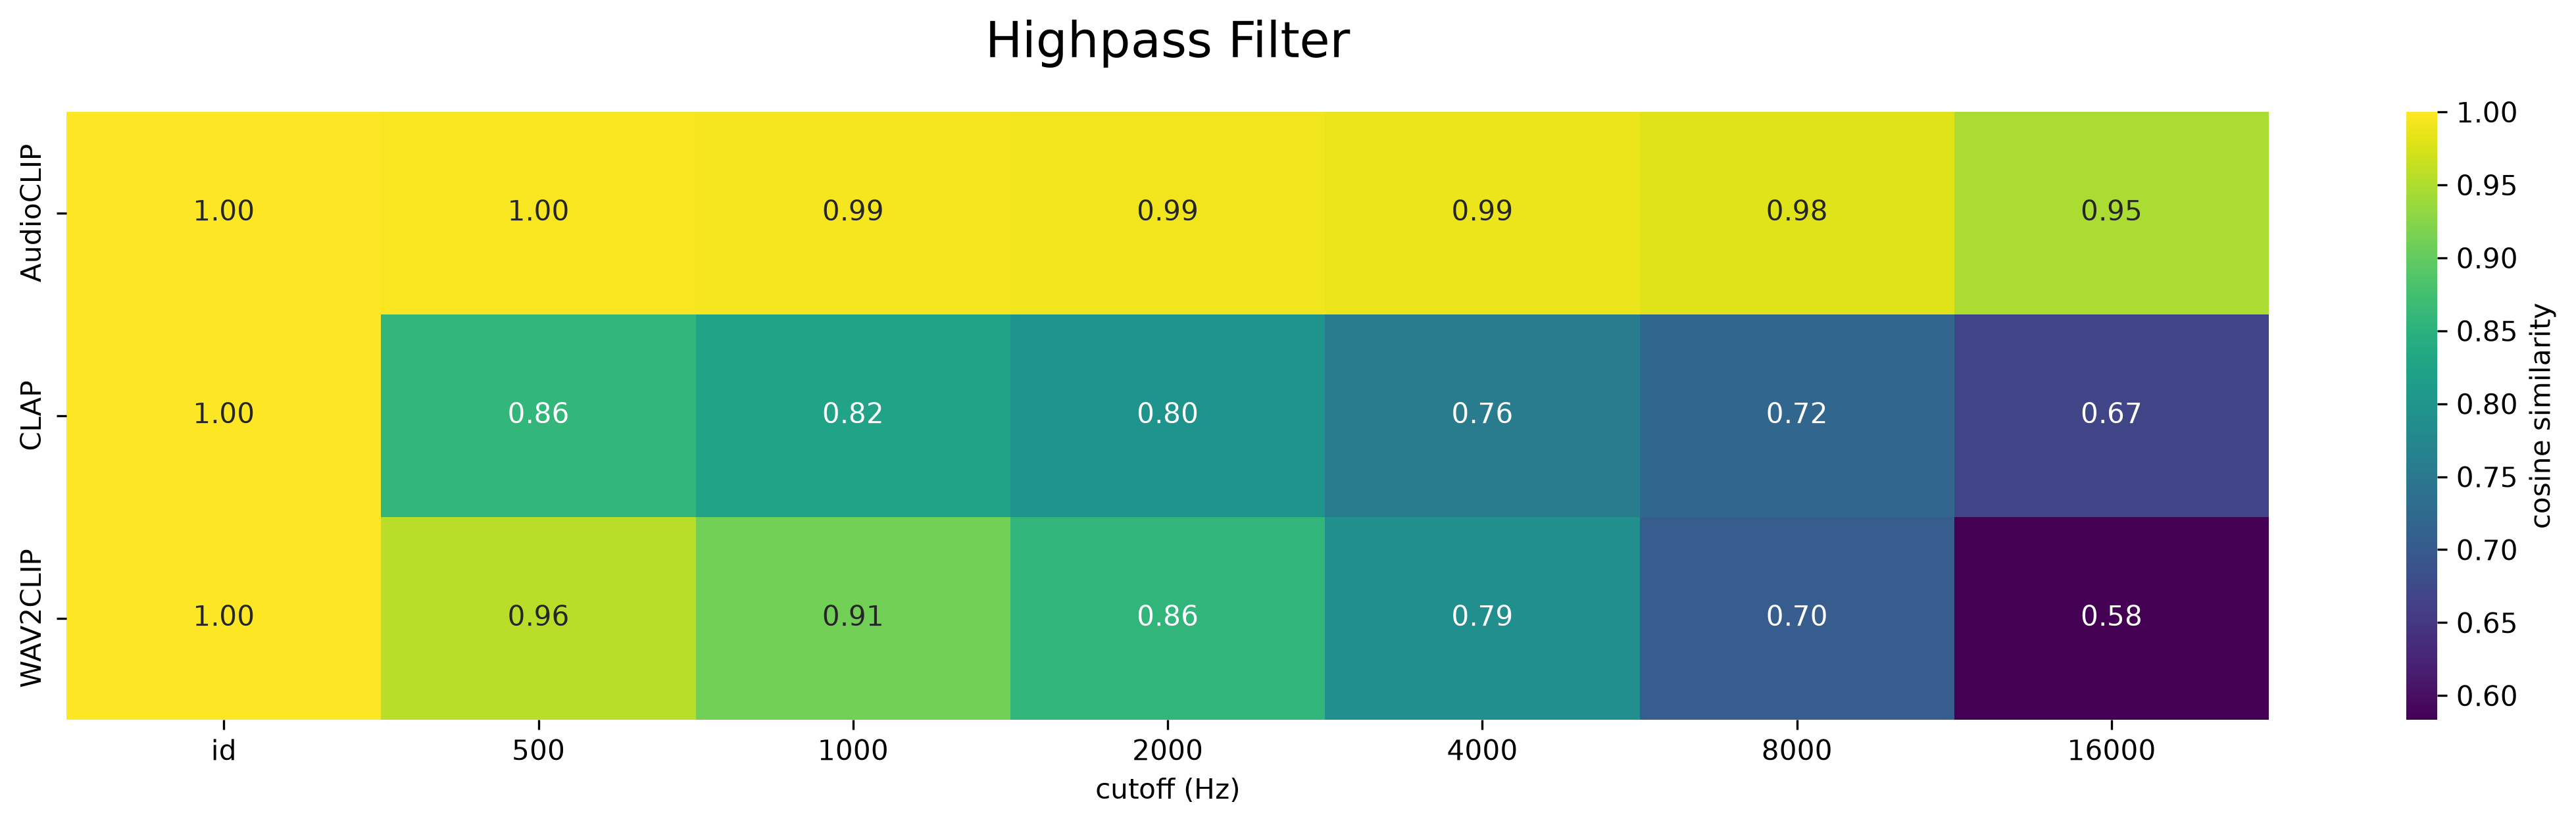

Values plotted in this chart, from the file beside it:
, id, 500, 1000, 2000, 4000, 8000, 16000
AudioCLIP, 1, 0.9962, 0.994, 0.9913, 0.9873, 0.9795, 0.9478
CLAP, 1, 0.8568, 0.8245, 0.7992, 0.7568, 0.7203, 0.6692
WAV2CLIP, 1, 0.9551, 0.9117, 0.8553, 0.7884, 0.7041, 0.5834
